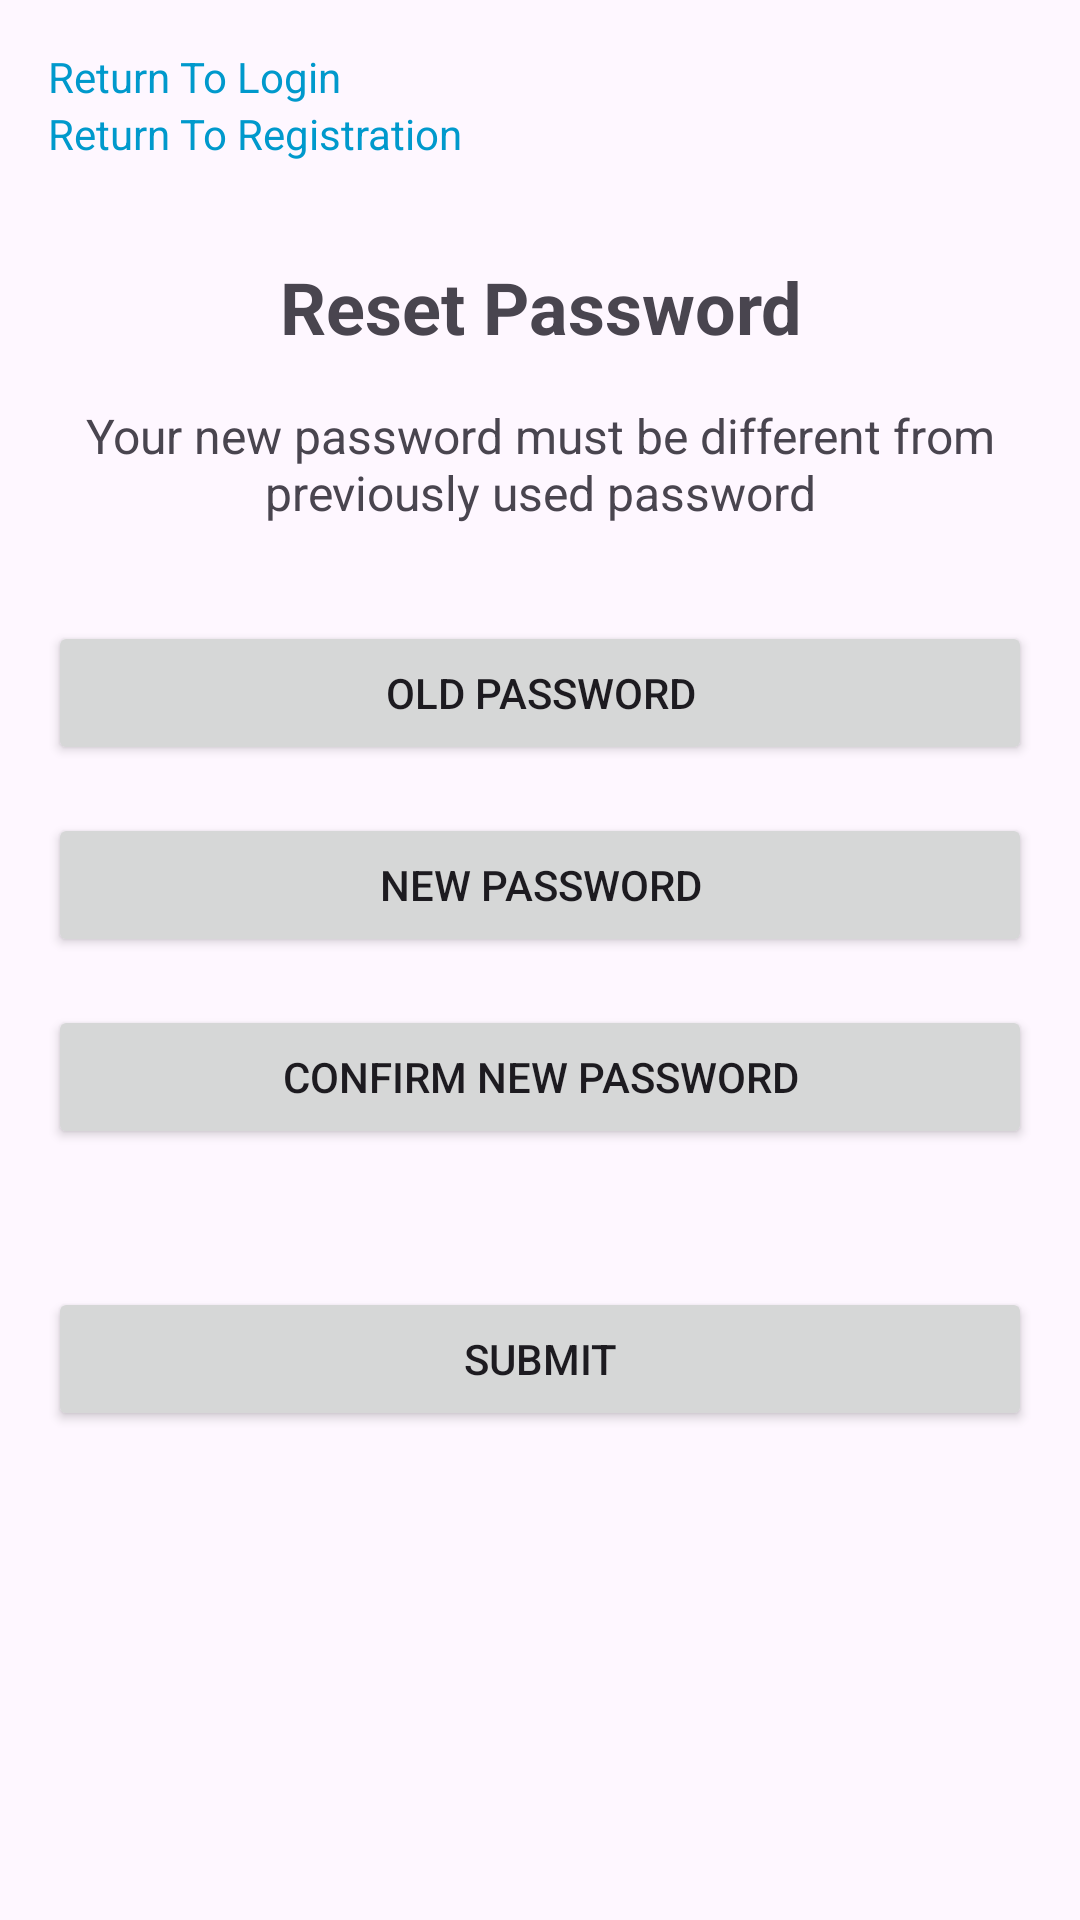

Reconstruct the res/layout file that produces this screen, plus the resources it refers to.
<!-- AndroidManifest.xml: application theme Theme.PACEApp -->
<!-- res/layout/reset_password_activity.xml -->
<?xml version="1.0" encoding="utf-8"?>
<LinearLayout
    xmlns:android="http://schemas.android.com/apk/res/android"
    android:layout_width="match_parent"
    android:layout_height="match_parent"
    android:orientation="vertical"
    android:padding="16dp">



        <TextView
            android:id="@+id/reset_password_clickable_text_back_to_login"
            android:layout_width="wrap_content"
            android:layout_height="wrap_content"
            android:text="Return To Login"
            android:textColor="@android:color/holo_blue_dark"
            android:paddingEnd="16dp"
            android:clickable="true"/>

        <TextView
            android:id="@+id/reset_password_clickable_text_back_to_registration"
            android:layout_width="wrap_content"
            android:layout_height="wrap_content"
            android:text="Return To Registration"
            android:textColor="@android:color/holo_blue_dark"
            android:clickable="true"/>



    
    <TextView
        android:id="@+id/reset_password_text_header"
        android:layout_width="match_parent"
        android:layout_height="wrap_content"
        android:text="Reset Password"
        android:textSize="24sp"
        android:textStyle="bold"
        android:gravity="center"
        android:layout_marginTop="32dp"
        android:layout_marginBottom="16dp"/>

    
    <TextView
        android:id="@+id/reset_password_text_second"
        android:layout_width="match_parent"
        android:layout_height="wrap_content"
        android:text="Your new password must be different from previously used password"
        android:textSize="16sp"
        android:gravity="center"
        android:layout_marginBottom="32dp"/>

    
    <Button
        android:id="@+id/reset_password_button_old_password"
        android:layout_width="match_parent"
        android:layout_height="wrap_content"
        android:text="Old Password"
        android:layout_marginBottom="16dp"/>

    <Button
        android:id="@+id/reset_password_button_new_password"
        android:layout_width="match_parent"
        android:layout_height="wrap_content"
        android:text="New Password"
        android:layout_marginBottom="16dp"/>

    <Button
        android:id="@+id/reset_password_button_confirm_new_password"
        android:layout_width="match_parent"
        android:layout_height="wrap_content"
        android:text="Confirm New Password"
        android:layout_marginBottom="16dp"/>

    <Button
        android:id="@+id/reset_password_button_submit"
        android:layout_marginTop="30dp"
        android:layout_width="match_parent"
        android:layout_height="wrap_content"
        android:text="Submit"/>

</LinearLayout>
<!-- resources referenced by this layout -->
<resources>
  <style name="Theme.PACEApp" parent="Base.Theme.PACEApp" />
  <style name="Base.Theme.PACEApp" parent="Theme.Material3.DayNight.NoActionBar">
          
          
      </style>
</resources>
